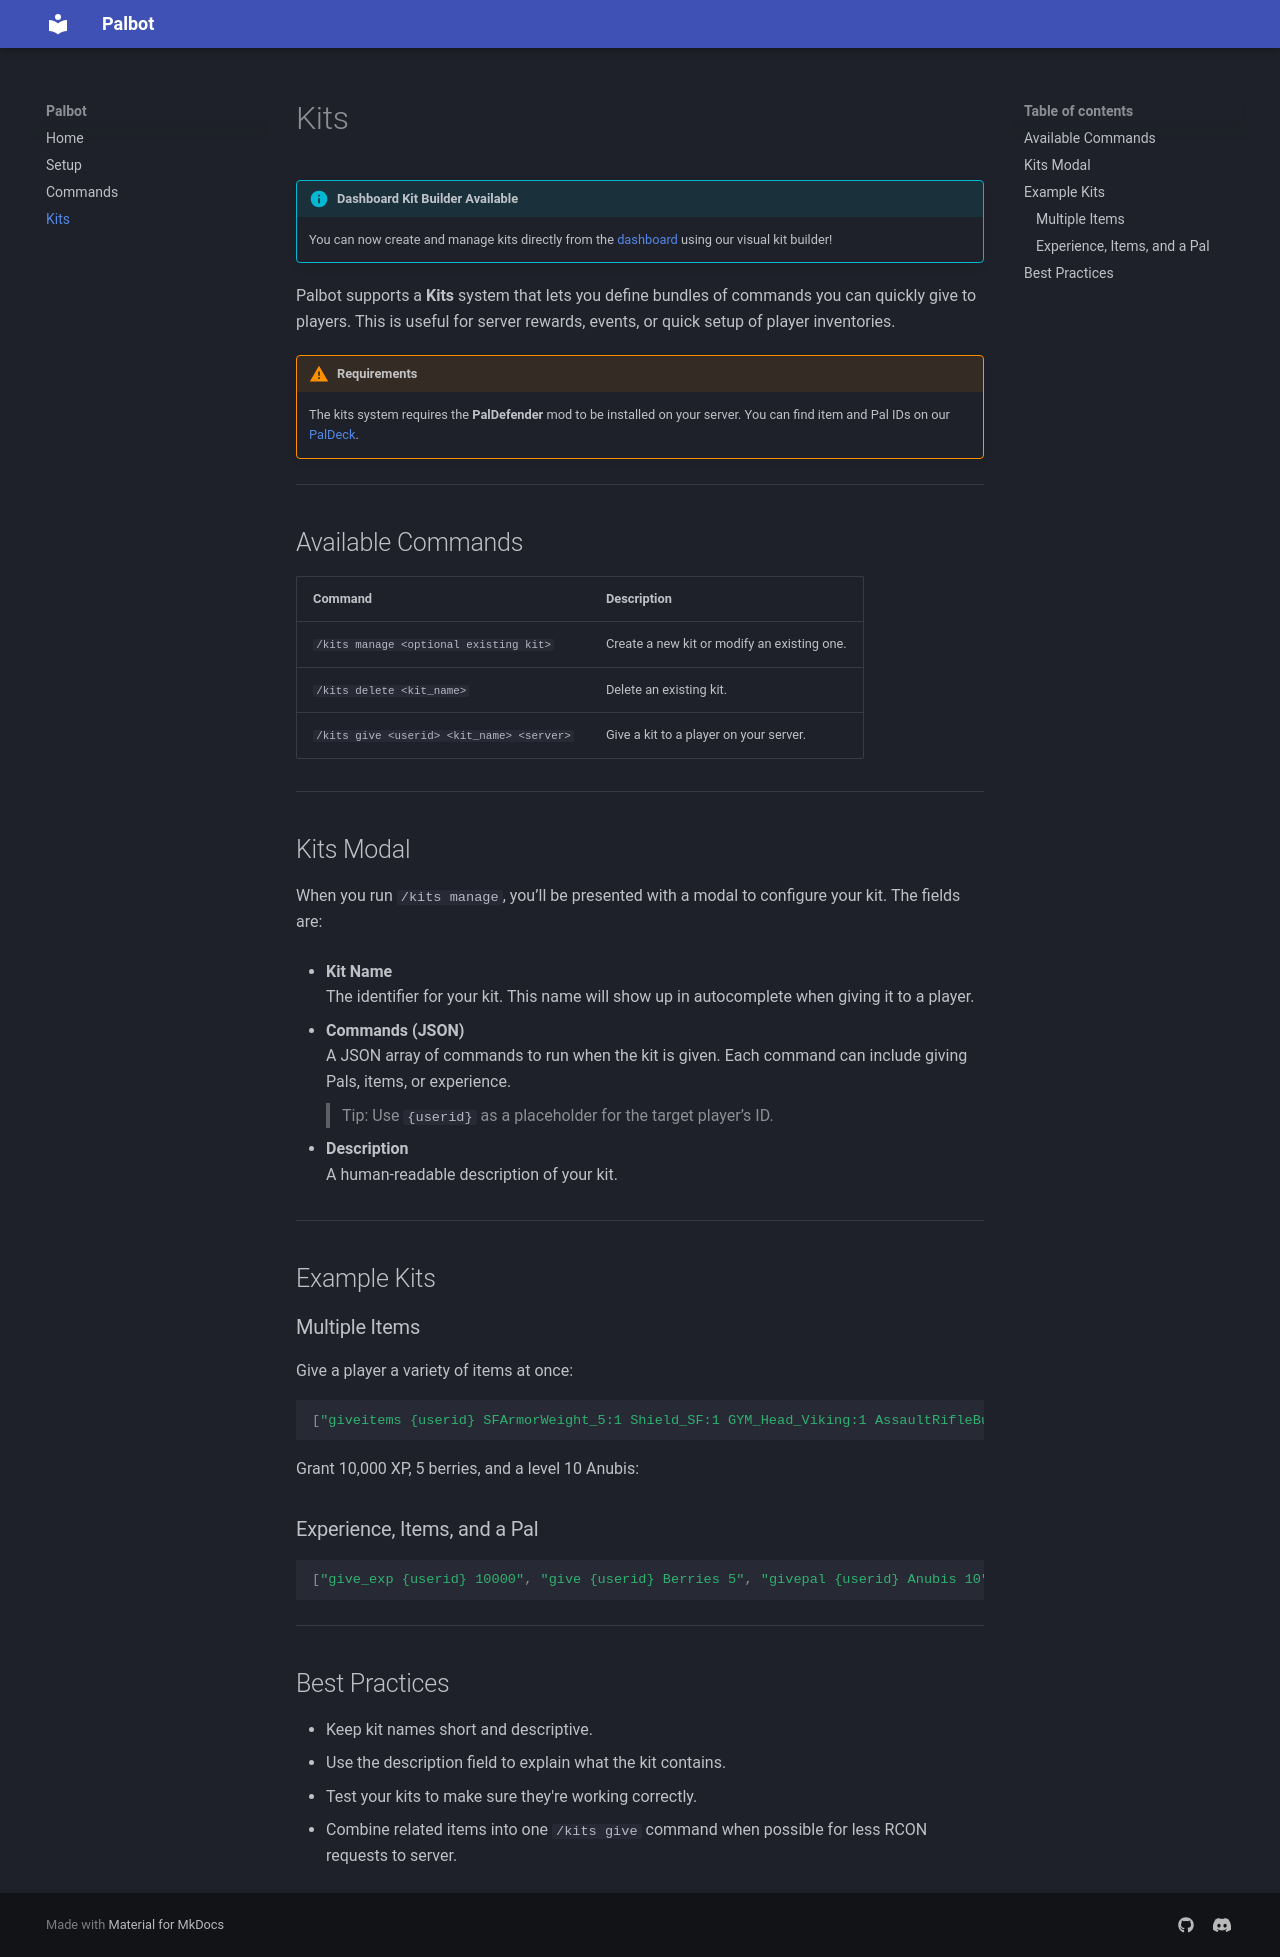

repository: palbot-gg/docs · page: kits/index.html · generator: mkdocs

# Kits

Palbot supports a **Kits** system that lets you define bundles of commands you can quickly give to players. This is useful for server rewards, events, or quick setup of player inventories.

---

## Available Commands

| Command | Description |
|---------|-------------|
| `/kits manage <optional existing kit>` | Create a new kit or modify an existing one. |
| `/kits delete <kit_name>` | Delete an existing kit. |
| `/kits give <userid> <kit_name> <server>` | Give a kit to a player on your server. |

---

## Kits Modal

When you run `/kits manage`, you’ll be presented with a modal to configure your kit. The fields are:

- **Kit Name**  
  The identifier for your kit. This name will show up in autocomplete when giving it to a player.

- **Commands (JSON)**  
  A JSON array of commands to run when the kit is given. Each command can include giving Pals, items, or experience.  
  > Tip: Use `{userid}` as a placeholder for the target player’s ID.

- **Description**  
  A human-readable description of your kit.

---

## Example Kits

### Multiple Items
Give a player a variety of items at once:

```json
["giveitems {userid} SFArmorWeight_5:1 Shield_SF:1 GYM_Head_Viking:1 AssaultRifleBullet:300 AssaultRifle_Default5:1 BLT:20 PalSphere_Exotic:100"]
```
Grant 10,000 XP, 5 berries, and a level 10 Anubis:

### Experience, Items, and a Pal

```json
["give_exp {userid} 10000", "give {userid} Berries 5", "givepal {userid} Anubis 10"]
```

---

## Best Practices
- Keep kit names short and descriptive.
- Use the description field to explain what the kit contains.
- Test your kits to make sure they're working correctly.
- Combine related items into one `/kits give` command when possible for less RCON requests to server.
